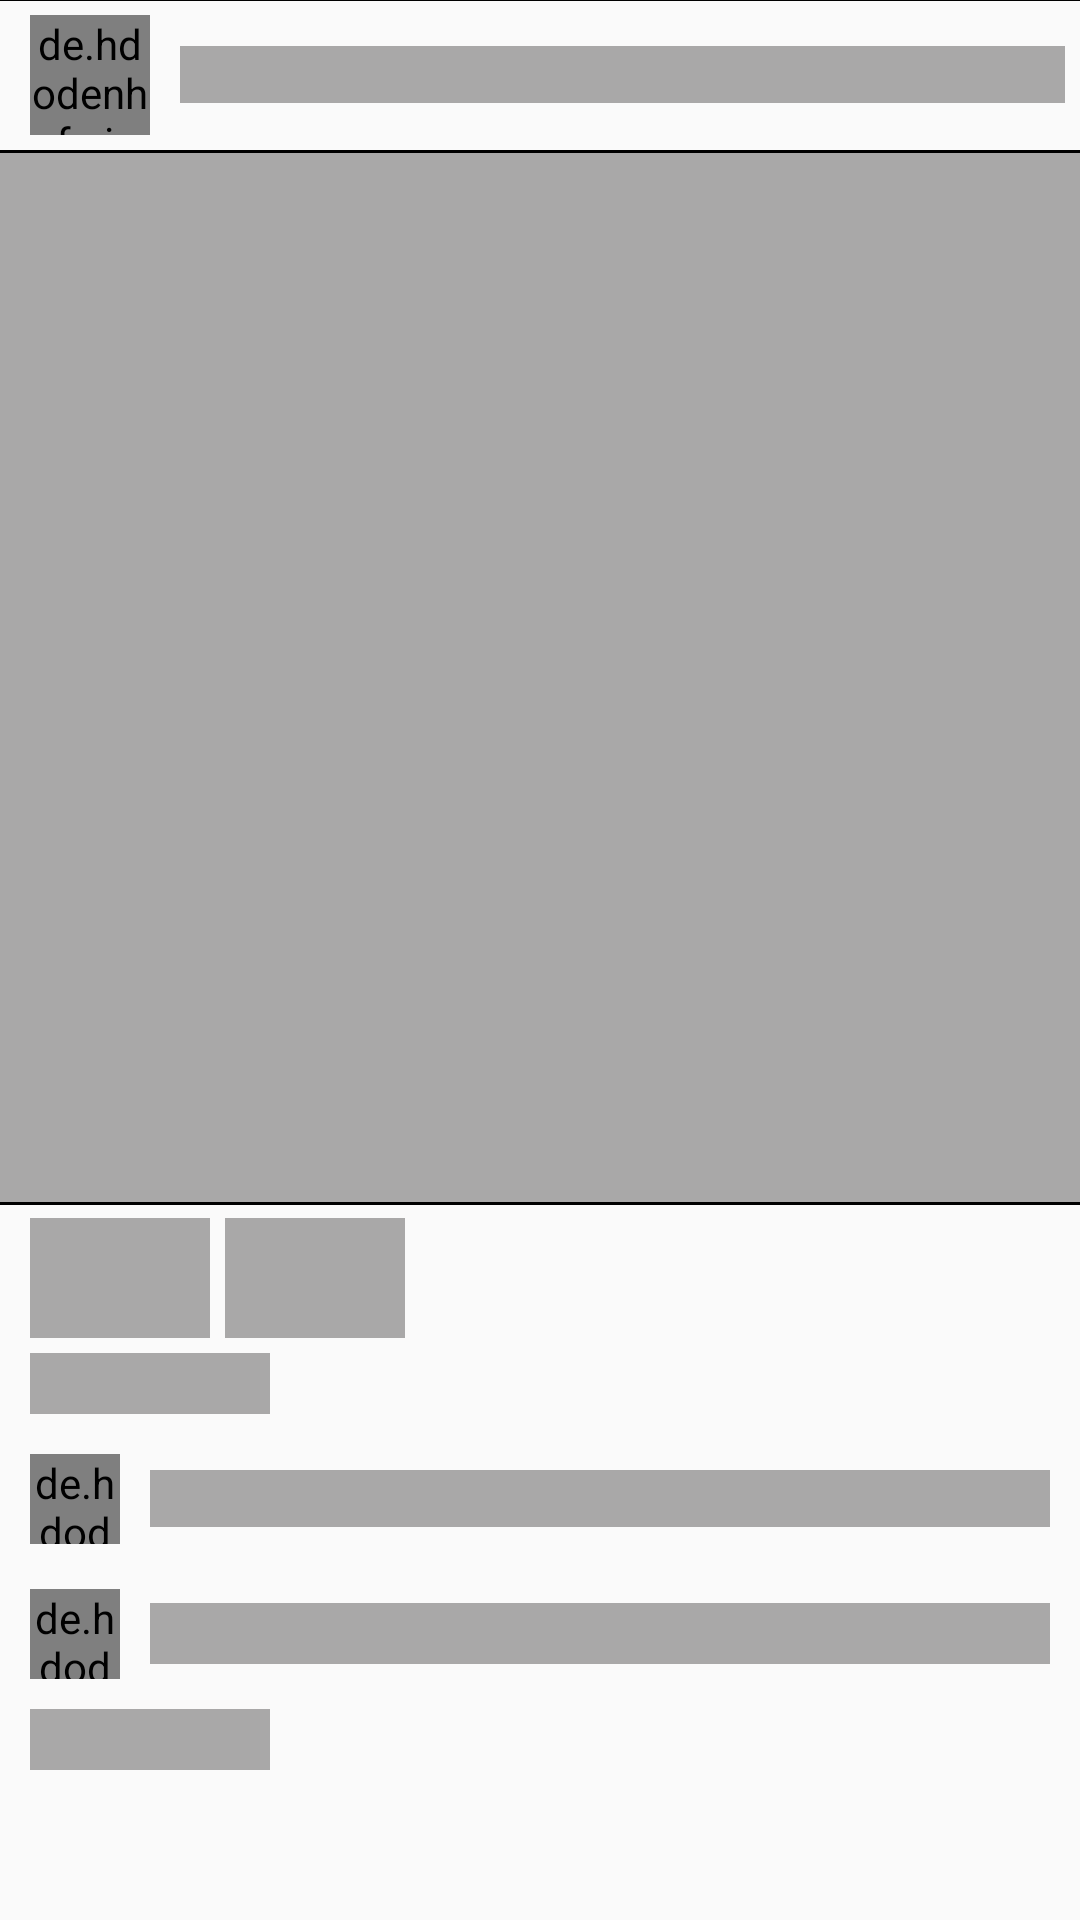

Here is an Android app screen rendered from its layout file. Give the layout XML and the strings, colors and styles it references.
<!-- AndroidManifest.xml: application theme Theme.SocialMedia -->
<!-- res/layout/shimmer_mainpage_image.xml -->
<?xml version="1.0" encoding="utf-8"?>
<androidx.constraintlayout.widget.ConstraintLayout xmlns:android="http://schemas.android.com/apk/res/android"
    xmlns:app="http://schemas.android.com/apk/res-auto"
    xmlns:tools="http://schemas.android.com/tools"
    android:layout_width="match_parent"
    android:layout_height="wrap_content">

    <View
        android:id="@+id/divider3"
        android:layout_width="match_parent"
        android:layout_height="1.2dp"
        android:background="@color/black"
        app:layout_constraintBottom_toTopOf="@+id/linearLayout"
        app:layout_constraintEnd_toEndOf="parent"
        app:layout_constraintStart_toStartOf="parent" />

    <LinearLayout
        android:id="@+id/linearLayout"
        android:layout_width="match_parent"
        android:layout_height="wrap_content"
        android:orientation="horizontal"
        android:padding="5dp"
        app:layout_constraintEnd_toEndOf="parent"
        app:layout_constraintStart_toStartOf="parent"
        app:layout_constraintTop_toTopOf="parent">

        <de.hdodenhof.circleimageview.CircleImageView
            android:id="@+id/profilepic"
            android:layout_width="40dp"
            android:layout_height="40dp"
            android:layout_marginStart="5dp"
            android:background="#A9A8A8" />

        <TextView
            android:id="@+id/username"
            android:layout_width="match_parent"
            android:layout_height="wrap_content"
            android:layout_gravity="center"
            android:layout_marginStart="10dp"
            android:background="#A9A8A8"
            android:paddingStart="10dp"
            android:textColor="@color/black" />
    </LinearLayout>

    <View
        android:id="@+id/divider4"
        android:layout_width="match_parent"
        android:layout_height="1.15dp"
        android:background="@color/black"
        app:layout_constraintEnd_toEndOf="parent"
        app:layout_constraintStart_toStartOf="parent"
        app:layout_constraintTop_toBottomOf="@+id/linearLayout" />


    <ImageView
        android:id="@+id/imageView"
        android:layout_width="match_parent"
        android:layout_height="350dp"
        android:layout_marginTop="1dp"
        android:background="#A9A8A8"
        android:transitionName="image"
        app:layout_constraintBottom_toBottomOf="parent"
        app:layout_constraintEnd_toEndOf="parent"
        app:layout_constraintHorizontal_bias="0.498"
        app:layout_constraintStart_toStartOf="parent"
        app:layout_constraintTop_toBottomOf="@+id/linearLayout"
        app:layout_constraintVertical_bias="0.0" />

    <LinearLayout
        android:id="@+id/linearLayout5"
        android:layout_width="wrap_content"
        android:layout_height="wrap_content"
        android:orientation="horizontal"
        app:layout_constraintStart_toStartOf="parent"
        app:layout_constraintTop_toBottomOf="@+id/imageView">

        <ImageButton
            android:id="@+id/like"
            android:layout_width="60dp"
            android:layout_height="40dp"
            android:layout_marginVertical="5dp"
            android:layout_marginStart="10dp"
            android:layout_marginEnd="5dp"
            android:background="#A9A8A8"
            android:scaleType="fitCenter"/>

        <ImageButton
            android:id="@+id/unlike"
            android:layout_width="60dp"
            android:layout_height="40dp"
            android:layout_marginVertical="5dp"
            android:layout_marginStart="10dp"
            android:layout_marginEnd="5dp"
            android:background="@android:color/transparent"
            android:scaleType="fitCenter"
            android:src="@drawable/unlike"
            android:visibility="gone" />

        <ImageButton
            android:id="@+id/comment"
            android:layout_width="60dp"
            android:layout_height="40dp"
            android:layout_marginVertical="5dp"
            android:layout_marginEnd="5dp"
            android:background="#A9A8A8"
            android:padding="2.5dp"
            android:scaleType="fitCenter" />
    </LinearLayout>

    <TextView
        android:id="@+id/likescount"
        android:layout_width="80dp"
        android:layout_height="wrap_content"
        android:layout_marginStart="10dp"
        android:background="#A9A8A8"
        android:textColor="@color/black"
        android:textSize="15sp"
        android:textStyle="bold"
        app:layout_constraintStart_toStartOf="parent"
        app:layout_constraintTop_toBottomOf="@+id/linearLayout5" />

    <LinearLayout
        android:id="@+id/linearLayout3"
        android:layout_width="match_parent"
        android:layout_height="wrap_content"
        android:layout_marginHorizontal="10dp"
        android:layout_marginTop="5dp"
        android:orientation="horizontal"
        app:layout_constraintBottom_toBottomOf="parent"
        app:layout_constraintEnd_toEndOf="parent"
        app:layout_constraintHorizontal_bias="0.0"
        app:layout_constraintStart_toStartOf="parent"
        app:layout_constraintTop_toBottomOf="@+id/likescount"
        app:layout_constraintVertical_bias="0.062">

        <de.hdodenhof.circleimageview.CircleImageView
            android:id="@+id/dp"
            android:layout_width="30dp"
            android:layout_height="30dp"
            android:layout_gravity="center"
            android:background="#A9A8A8" />

        <TextView
            android:id="@+id/username2"
            android:layout_width="wrap_content"
            android:layout_height="wrap_content"
            android:layout_gravity="center"
            android:textColor="@color/black"
            android:textSize="16sp" />

        <TextView
            android:id="@+id/caption"
            android:layout_width="match_parent"
            android:layout_height="wrap_content"
            android:layout_marginStart="10dp"
            android:background="#A9A8A8"
            android:layout_gravity="center"
            app:layout_constraintEnd_toEndOf="parent"
            app:layout_constraintHorizontal_bias="0.0"
            app:layout_constraintStart_toStartOf="parent" />
    </LinearLayout>

    <LinearLayout
        android:id="@+id/commentLayout"
        android:layout_width="match_parent"
        android:layout_height="wrap_content"
        android:layout_marginHorizontal="10dp"
        android:layout_marginVertical="15dp"
        android:orientation="horizontal"
        android:paddingBottom="5dp"
        app:layout_constraintEnd_toEndOf="parent"
        app:layout_constraintHorizontal_bias="0.0"
        app:layout_constraintStart_toStartOf="parent"
        app:layout_constraintTop_toBottomOf="@+id/linearLayout3">

        <de.hdodenhof.circleimageview.CircleImageView
            android:id="@+id/Commenterprofilepic"
            android:layout_width="30dp"
            android:layout_height="30dp"
            android:layout_gravity="center"
            android:background="#A9A8A8" />


        <TextView
            android:id="@+id/Commenterusername"
            android:layout_width="match_parent"
            android:layout_height="wrap_content"
            android:layout_gravity="center"
            android:layout_marginStart="10dp"
            android:background="#A9A8A8"
            android:fontFamily="@font/font"
            android:textColor="#AB000000"
            android:textSize="15sp" />


    </LinearLayout>

    <TextView
        android:id="@+id/date"
        android:layout_width="80dp"
        android:layout_height="wrap_content"
        android:layout_marginStart="10dp"
        android:layout_marginTop="5dp"
        android:layout_marginBottom="20sp"
        android:background="#A9A8A8"
        android:textColor="@color/black"
        android:textSize="15sp"
        android:textStyle="bold"
        app:layout_constraintBottom_toBottomOf="parent"
        app:layout_constraintStart_toStartOf="parent"
        app:layout_constraintTop_toBottomOf="@+id/commentLayout"
        app:layout_constraintVertical_bias="0.0" />

    <View
        android:id="@+id/divider5"
        android:layout_width="match_parent"
        android:layout_height="1.15dp"
        android:layout_marginTop="5dp"
        android:layout_marginBottom="5dp"
        android:background="@color/black"
        app:layout_constraintBottom_toTopOf="@+id/linearLayout5"
        app:layout_constraintTop_toBottomOf="@+id/imageView" />


</androidx.constraintlayout.widget.ConstraintLayout>
<!-- resources referenced by this layout -->
<resources>
  <!-- drawable unlike: png bitmap (drawable-v24, 1778 bytes) -->
  <style name="Theme.SocialMedia" parent="Theme.AppCompat.Light.NoActionBar">
          
          <item name="colorPrimary">@color/purple_500</item>
          <item name="colorPrimaryDark">@color/purple_700</item>
          <item name="colorAccent">@color/teal_200</item>
          <item name="fontFamily">@font/font</item>
          <item name="android:actionMenuTextColor">@color/black</item>
          
      </style>
  <!-- not gathered from this repository: default colours our renderer supplied (Android Studio template values) -->
  <color name="purple_500">#FF6200EE</color>
  <color name="purple_700">#FF3700B3</color>
  <color name="teal_200">#FF03DAC5</color>
  <color name="black">#FF000000</color>
</resources>
